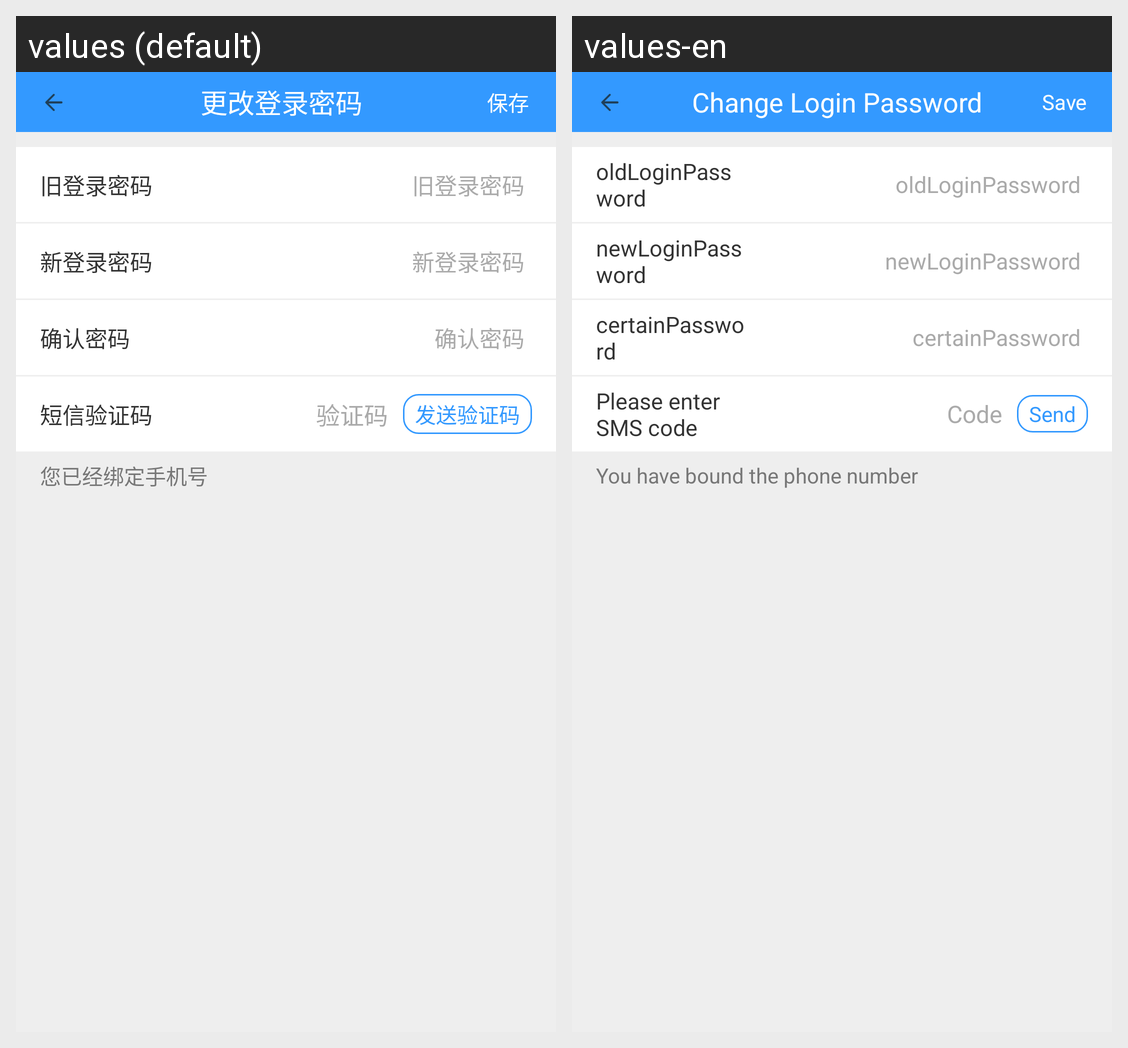

Translations of the strings shown on this Android screen, per locale in the grid:
Android screen res/layout/activity_edit_login_pwd.xml rendered under 2 locales, left to right: values (default), values-en. Device: Nexus 5 (rendered at 1080×1920; each locale shown at half size, 540×960, under a caption strip naming it); theme AppTheme.
Strings drawn on this screen, with the default value and each locale's value (text and hints the layout hard-codes, and strings that could not be matched under every locale, appear in the picture but are not listed):

changeLoginPassword
  values: 更改登录密码
  values-en: Change Login Password

save
  values: 保存
  values-en: Save

oldLoginPassword
  values: 旧登录密码
  values-en: oldLoginPassword

newLoginPassword
  values: 新登录密码
  values-en: newLoginPassword

certainPassword
  values: 确认密码
  values-en: certainPassword

phone_code
  values: 短信验证码
  values-en: Please enter SMS code

code
  values: 验证码
  values-en: Code

send_code
  values: 发送验证码
  values-en: Send

changeLoginPasswordTip1
  values: 您已经绑定手机号
  values-en: You have bound the phone number
